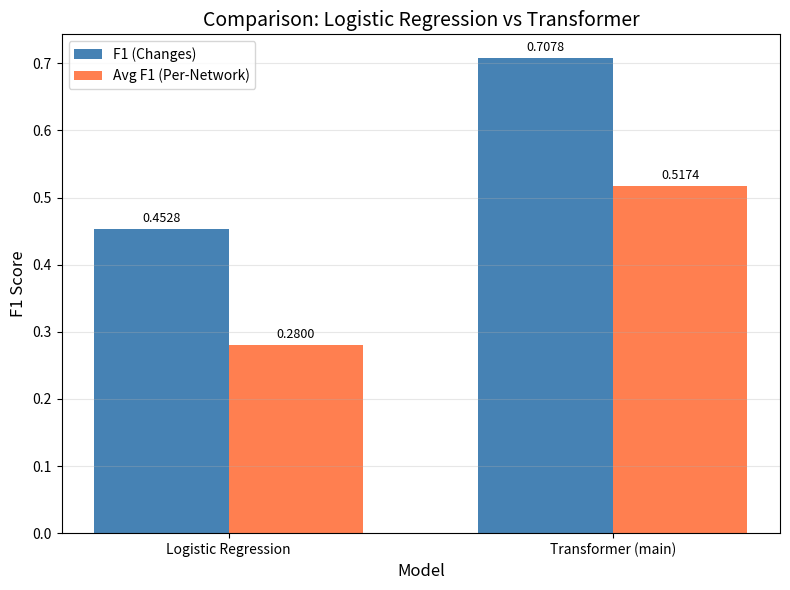

Generate this figure with matplotlib:
import matplotlib.pyplot as plt
import numpy as np

# Datos
models = ['Logistic Regression', 'Transformer (main)']
f1_changes = [0.4528, 0.7078]
avg_f1 = [0.28, 0.5174]  # avg_f1 para regresión logística es estimado ~0.28

x = np.arange(len(models))
width = 0.35

fig, ax = plt.subplots(figsize=(8, 6))
bars1 = ax.bar(x - width/2, f1_changes, width, label='F1 (Changes)', color='steelblue')
bars2 = ax.bar(x + width/2, avg_f1, width, label='Avg F1 (Per-Network)', color='coral')

ax.set_xlabel('Model', fontsize=12)
ax.set_ylabel('F1 Score', fontsize=12)
ax.set_title('Comparison: Logistic Regression vs Transformer', fontsize=14)
ax.set_xticks(x)
ax.set_xticklabels(models, rotation=0)
ax.legend()
ax.grid(axis='y', alpha=0.3)

# Añadir valores encima de las barras
for bar in bars1:
    height = bar.get_height()
    ax.annotate(f'{height:.4f}', xy=(bar.get_x() + bar.get_width()/2, height),
                xytext=(0, 3), textcoords="offset points", ha='center', va='bottom', fontsize=9)
for bar in bars2:
    height = bar.get_height()
    ax.annotate(f'{height:.4f}', xy=(bar.get_x() + bar.get_width()/2, height),
                xytext=(0, 3), textcoords="offset points", ha='center', va='bottom', fontsize=9)

plt.tight_layout()
plt.savefig('bar_chart_comparison_logreg_vs_transformer.png', dpi=300)
plt.show()
print("✅ Gráfico guardado como bar_chart_comparison_logreg_vs_transformer.png")
